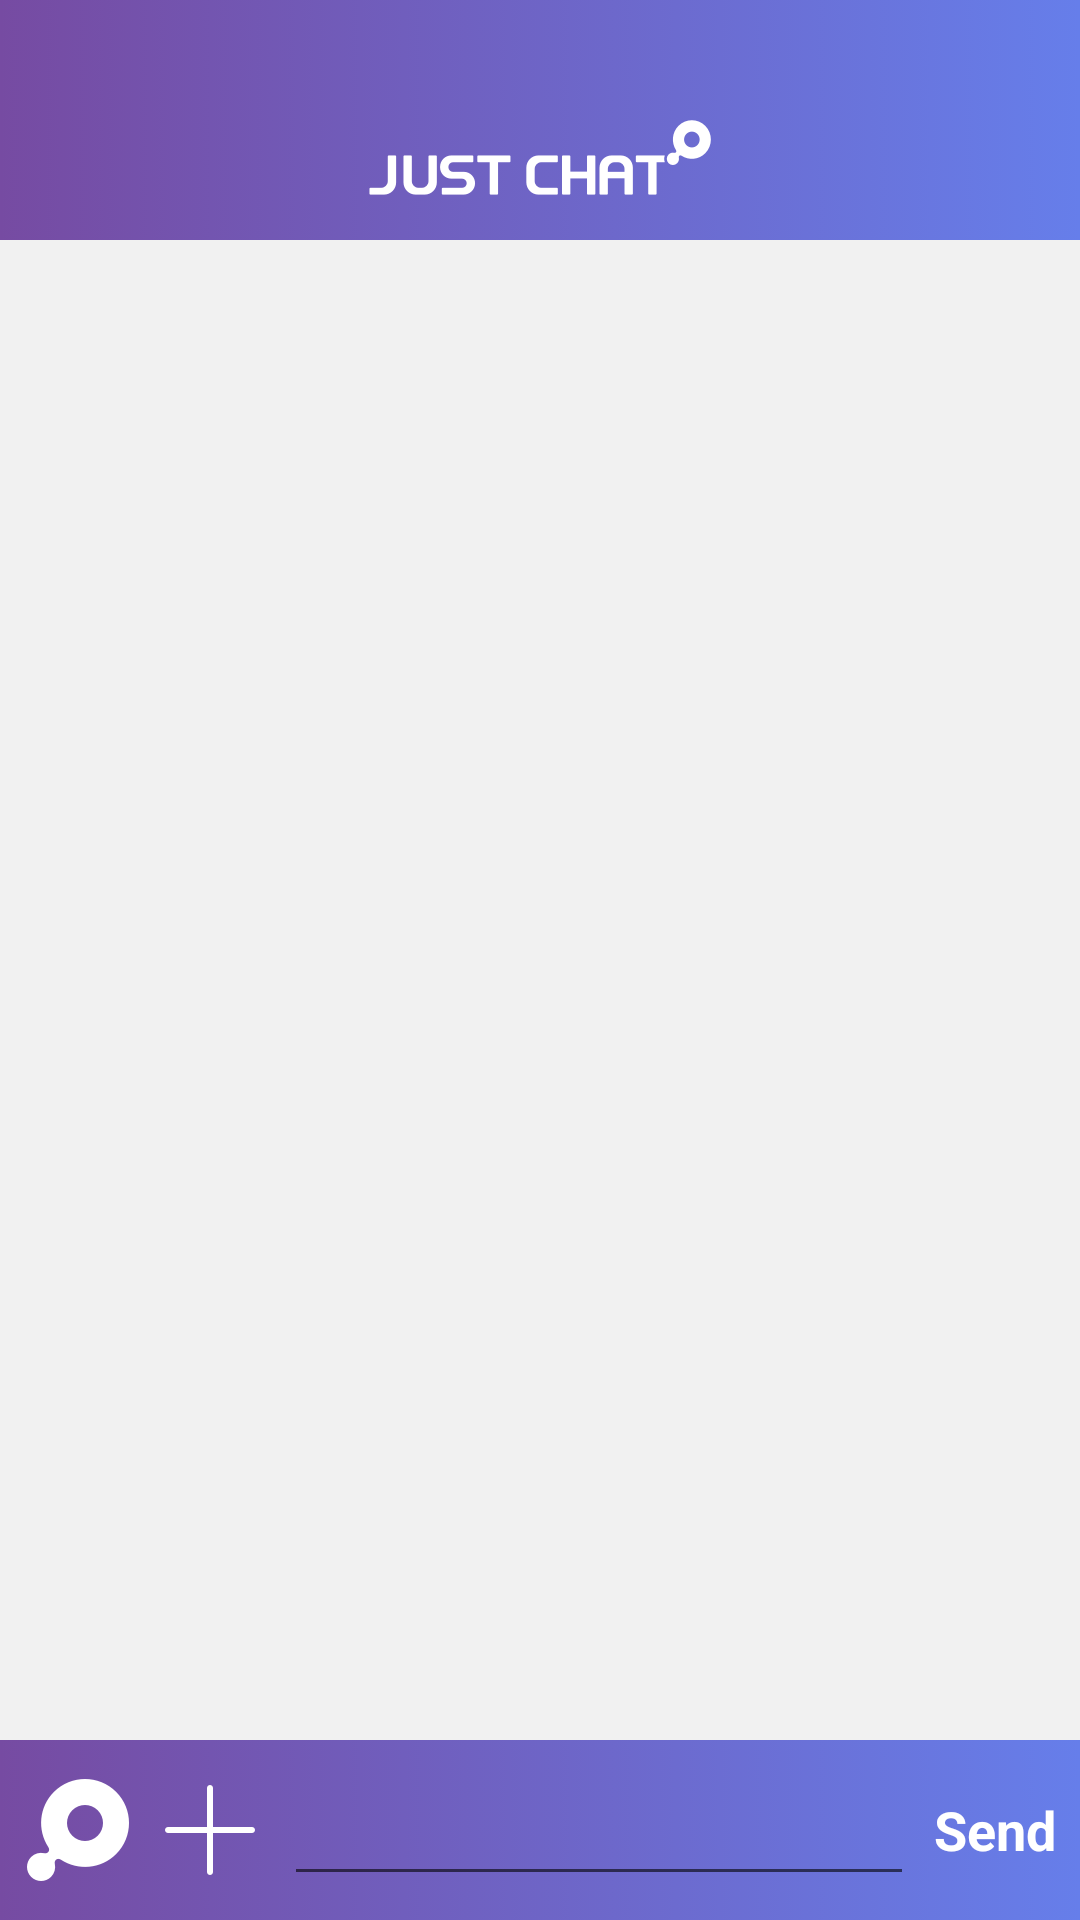

Produce the Android XML layout that renders to this screen, including the resource entries it uses.
<!-- AndroidManifest.xml: activity theme TitleBarTransparent -->
<!-- res/layout/activity_chatting.xml -->
<?xml version="1.0" encoding="utf-8"?>
<layout xmlns:android="http://schemas.android.com/apk/res/android"
    xmlns:app="http://schemas.android.com/apk/res-auto"
    xmlns:tools="http://schemas.android.com/tools">

    <android.support.constraint.ConstraintLayout
        android:layout_width="match_parent"
        android:layout_height="match_parent"
        android:background="@color/chattingBackground"
        android:id="@+id/chatRootLayout">


        
        <android.support.constraint.ConstraintLayout
            android:layout_width="0dp"
            android:layout_height="80dp"
            app:layout_constraintLeft_toLeftOf="parent"
            app:layout_constraintRight_toRightOf="parent"
            app:layout_constraintTop_toTopOf="parent"
            android:background="@drawable/gradient_bar"
            android:id="@+id/constraintLayout2">

            <ImageView
                android:id="@+id/imageView2"
                android:layout_width="wrap_content"
                android:layout_height="wrap_content"
                android:background="@drawable/logo_titlebar"
                app:layout_constraintBottom_toBottomOf="parent"
                android:layout_marginBottom="15dp"
                android:layout_marginRight="8dp"
                app:layout_constraintRight_toRightOf="parent"
                android:layout_marginLeft="8dp"
                app:layout_constraintLeft_toLeftOf="parent"
                android:layout_marginStart="8dp"
                android:layout_marginEnd="8dp" />

        </android.support.constraint.ConstraintLayout>




        <ScrollView
            android:layout_width="0dp"
            android:layout_height="0dp"
            android:id="@+id/chatScrollView"
            app:layout_constraintTop_toBottomOf="@+id/constraintLayout2"
            app:layout_constraintRight_toRightOf="parent"
            app:layout_constraintLeft_toLeftOf="parent"
            app:layout_constraintHorizontal_bias="0.0"
            app:layout_constraintBottom_toTopOf="@+id/bottomChatTextLayout">

            <RelativeLayout
                android:id="@+id/containerLayout"
                android:layout_width="match_parent"
                android:layout_height="wrap_content">
                <LinearLayout
                    android:layout_width="match_parent"
                    android:layout_height="wrap_content"
                    android:orientation="vertical"
                    android:id="@+id/insideLayout">
                </LinearLayout>
            </RelativeLayout>

        </ScrollView>




        <android.support.constraint.ConstraintLayout
            android:layout_width="0dp"
            android:layout_height="60dp"
            android:orientation="horizontal"
            app:layout_constraintBottom_toBottomOf="parent"
            app:layout_constraintLeft_toLeftOf="parent"
            app:layout_constraintRight_toRightOf="parent"
            android:background="@drawable/gradient_bar"
            android:id="@+id/bottomChatTextLayout"
            >

            <ImageView
                android:id="@+id/newChatButton"
                android:layout_width="36dp"
                android:layout_height="36dp"
                android:layout_weight="1"
                android:background="@drawable/btn_newchat"
                app:layout_constraintBottom_toBottomOf="parent"
                android:layout_marginBottom="12dp"
                app:layout_constraintTop_toTopOf="parent"
                android:layout_marginTop="12dp"
                android:layout_marginLeft="8dp"
                app:layout_constraintLeft_toLeftOf="parent"
                app:layout_constraintVertical_bias="0.0"
                android:layout_marginStart="8dp" />

            <ImageView
                android:id="@+id/optionsButton"
                android:layout_width="36dp"
                android:layout_height="36dp"
                android:layout_weight="1"
                android:background="@drawable/btn_file"
                app:layout_constraintBottom_toBottomOf="parent"
                android:layout_marginBottom="12dp"
                app:layout_constraintTop_toTopOf="parent"
                android:layout_marginTop="12dp"
                app:layout_constraintVertical_bias="0.0"
                app:layout_constraintLeft_toRightOf="@+id/newChatButton"
                android:layout_marginLeft="8dp"
                android:layout_marginStart="8dp" />

            <EditText
                android:id="@+id/contentEditText"
                android:layout_width="wrap_content"
                android:layout_height="0dp"
                android:layout_marginBottom="8dp"
                android:layout_marginLeft="8dp"
                android:layout_marginRight="8dp"
                android:layout_marginTop="8dp"
                android:layout_weight="1"
                android:ems="10"
                android:inputType="text"
                android:textColor="@android:color/background_light"
                app:layout_constraintBottom_toBottomOf="parent"
                app:layout_constraintLeft_toRightOf="@+id/optionsButton"
                app:layout_constraintRight_toLeftOf="@+id/sendEventTextView"
                app:layout_constraintTop_toTopOf="parent"
                app:layout_constraintVertical_bias="0.0"
                android:layout_marginStart="8dp"
                android:layout_marginEnd="8dp" />

            <TextView
                android:id="@+id/sendEventTextView"
                android:layout_width="wrap_content"
                android:layout_height="0dp"
                android:layout_marginBottom="8dp"
                android:layout_marginRight="8dp"
                android:layout_marginTop="8dp"
                android:gravity="center"
                android:text="Send"
                android:textColor="@android:color/background_light"
                android:textSize="18sp"
                android:textStyle="bold"
                app:layout_constraintBottom_toBottomOf="parent"
                app:layout_constraintRight_toRightOf="parent"
                app:layout_constraintTop_toTopOf="parent"
                app:layout_constraintVertical_bias="0.714"
                android:layout_marginEnd="8dp" />


        </android.support.constraint.ConstraintLayout>

        <android.support.constraint.ConstraintLayout
            android:id="@+id/coverLayout"
            android:layout_width="match_parent"
            android:layout_height="0dp"
            android:layout_marginLeft="0dp"
            android:layout_marginRight="0dp"
            android:layout_marginTop="0dp"
            android:alpha="0.65"
            android:background="@color/black"
            app:layout_constraintBottom_toTopOf="@id/bottomChatTextLayout"
            app:layout_constraintLeft_toLeftOf="parent"
            app:layout_constraintRight_toRightOf="parent"
            app:layout_constraintTop_toTopOf="@+id/constraintLayout2"
            app:layout_constraintVertical_bias="0.5"
            android:visibility="invisible">

        </android.support.constraint.ConstraintLayout>

    </android.support.constraint.ConstraintLayout>

</layout>
<!-- resources referenced by this layout -->
<resources>
  <color name="black">#000000</color>
  <color name="chattingBackground">#f1f1f1</color>
  <!-- drawable btn_file: png bitmap (drawable-hdpi, 367 bytes) -->
  <!-- drawable btn_newchat: png bitmap (drawable-hdpi, 1231 bytes) -->
  <!-- drawable gradient_bar (drawable) -->
  <?xml version="1.0" encoding="utf-8"?>
  <selector xmlns:android="http://schemas.android.com/apk/res/android">
      <item>
          <shape>
              <gradient
                  android:angle="180"
                  android:startColor="@color/keyColor1"
                  android:endColor="@color/keyColor2"
                  android:type="linear" />
          </shape>
      </item>
  </selector>
  <!-- drawable logo_titlebar: png bitmap (drawable-hdpi, 2296 bytes) -->
  <style name="TitleBarTransparent" parent="Theme.AppCompat.Light">
          
          
          <item name="android:statusBarColor">@color/keyColor2</item>
      </style>
  <color name="keyColor1">#667eea</color>
  <color name="keyColor2">#764ba2</color>
</resources>
